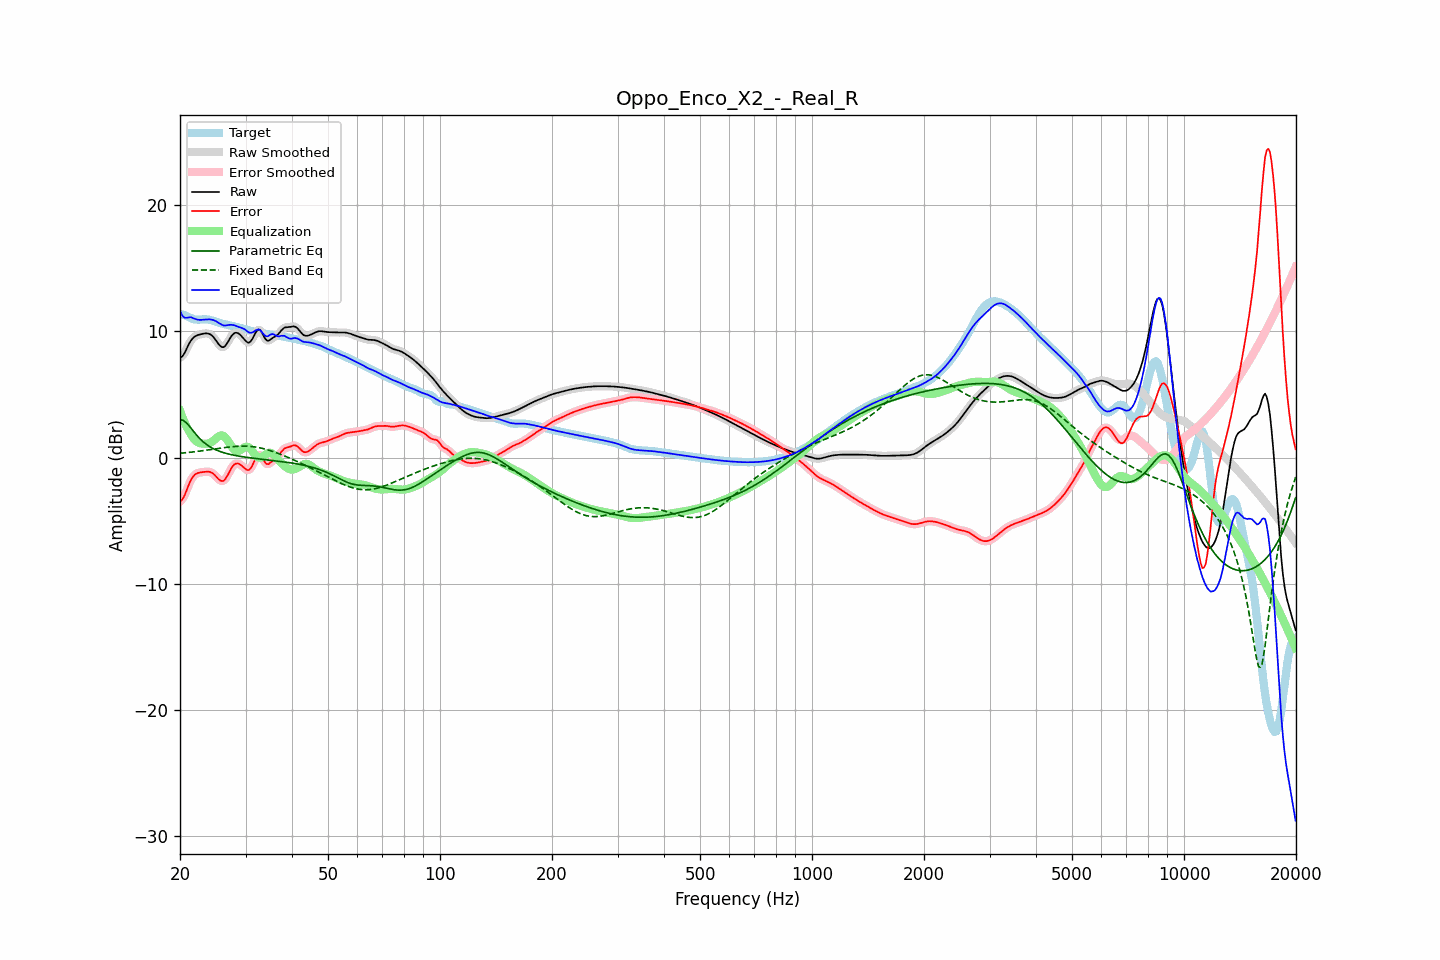

The data file committed next to this chart (first rows):
frequency, raw, error, smoothed, error_smoothed, equalization, parametric_eq, fixed_band_eq, equalized_raw, equalized_smoothed, target
20.00, 7.92, -3.46, 7.90, -3.49, 3.71, 3.01, 0.35, 11.63, 11.61, 11.38
20.20, 7.98, -3.37, 8.00, -3.35, 3.37, 2.98, 0.36, 11.35, 11.37, 11.36
20.40, 8.12, -3.21, 8.15, -3.17, 3.05, 2.96, 0.37, 11.17, 11.20, 11.32
20.61, 8.33, -2.95, 8.34, -2.94, 2.76, 2.86, 0.38, 11.08, 11.09, 11.28
20.81, 8.60, -2.62, 8.59, -2.63, 2.49, 2.76, 0.39, 11.09, 11.08, 11.22
21.02, 8.86, -2.30, 8.86, -2.30, 2.24, 2.62, 0.41, 11.10, 11.10, 11.16
21.23, 9.11, -1.98, 9.10, -1.99, 2.01, 2.47, 0.42, 11.13, 11.12, 11.10
21.44, 9.31, -1.73, 9.30, -1.74, 1.82, 2.31, 0.44, 11.12, 11.12, 11.04
21.66, 9.46, -1.54, 9.46, -1.53, 1.60, 2.15, 0.45, 11.06, 11.07, 11.00
21.87, 9.58, -1.38, 9.58, -1.39, 1.43, 1.99, 0.47, 11.02, 11.01, 10.96
22.09, 9.66, -1.28, 9.66, -1.28, 1.31, 1.84, 0.48, 10.96, 10.96, 10.94
22.31, 9.71, -1.22, 9.71, -1.22, 1.22, 1.69, 0.50, 10.93, 10.93, 10.94
22.54, 9.75, -1.19, 9.75, -1.19, 1.17, 1.55, 0.51, 10.92, 10.92, 10.94
22.76, 9.78, -1.17, 9.78, -1.16, 1.13, 1.42, 0.53, 10.91, 10.92, 10.95
22.99, 9.81, -1.15, 9.81, -1.15, 1.11, 1.30, 0.55, 10.92, 10.92, 10.96
23.22, 9.83, -1.13, 9.83, -1.13, 1.10, 1.19, 0.56, 10.93, 10.93, 10.96
23.45, 9.84, -1.12, 9.85, -1.12, 1.10, 1.09, 0.58, 10.94, 10.95, 10.96
23.69, 9.84, -1.11, 9.84, -1.11, 1.11, 1.00, 0.60, 10.95, 10.95, 10.95
23.92, 9.82, -1.12, 9.81, -1.12, 1.14, 0.91, 0.62, 10.96, 10.95, 10.93
24.16, 9.76, -1.15, 9.75, -1.15, 1.19, 0.83, 0.64, 10.95, 10.95, 10.91
24.40, 9.66, -1.22, 9.65, -1.22, 1.27, 0.76, 0.66, 10.92, 10.92, 10.87
24.65, 9.52, -1.31, 9.52, -1.31, 1.37, 0.70, 0.67, 10.89, 10.89, 10.83
24.89, 9.36, -1.43, 9.35, -1.43, 1.48, 0.63, 0.69, 10.84, 10.83, 10.79
25.14, 9.18, -1.57, 9.17, -1.57, 1.59, 0.58, 0.71, 10.77, 10.76, 10.74
25.39, 8.99, -1.71, 9.00, -1.70, 1.69, 0.53, 0.73, 10.68, 10.69, 10.70
25.65, 8.86, -1.81, 8.85, -1.81, 1.75, 0.48, 0.75, 10.61, 10.61, 10.66
25.91, 8.77, -1.86, 8.77, -1.86, 1.77, 0.44, 0.77, 10.54, 10.54, 10.63
26.16, 8.75, -1.84, 8.77, -1.83, 1.73, 0.40, 0.78, 10.48, 10.49, 10.59
26.43, 8.84, -1.73, 8.85, -1.72, 1.63, 0.36, 0.80, 10.47, 10.47, 10.57
26.69, 9.01, -1.54, 9.00, -1.54, 1.48, 0.33, 0.82, 10.48, 10.48, 10.54
26.96, 9.21, -1.31, 9.21, -1.31, 1.29, 0.29, 0.83, 10.50, 10.50, 10.52
27.23, 9.43, -1.06, 9.43, -1.06, 1.09, 0.26, 0.85, 10.52, 10.52, 10.49
27.50, 9.63, -0.83, 9.63, -0.84, 0.90, 0.23, 0.86, 10.53, 10.52, 10.46
27.77, 9.78, -0.65, 9.78, -0.65, 0.73, 0.21, 0.87, 10.51, 10.51, 10.43
28.05, 9.88, -0.52, 9.87, -0.53, 0.60, 0.18, 0.89, 10.48, 10.47, 10.40
28.33, 9.90, -0.47, 9.90, -0.46, 0.53, 0.16, 0.89, 10.43, 10.43, 10.36
28.62, 9.87, -0.46, 9.87, -0.46, 0.52, 0.14, 0.90, 10.39, 10.38, 10.33
28.90, 9.78, -0.51, 9.78, -0.51, 0.56, 0.11, 0.91, 10.34, 10.34, 10.29
29.19, 9.66, -0.60, 9.66, -0.60, 0.64, 0.09, 0.91, 10.30, 10.30, 10.26
29.48, 9.52, -0.71, 9.52, -0.71, 0.73, 0.07, 0.91, 10.25, 10.25, 10.22
29.78, 9.37, -0.82, 9.37, -0.82, 0.82, 0.05, 0.91, 10.19, 10.18, 10.19
30.08, 9.23, -0.92, 9.23, -0.93, 0.87, 0.04, 0.91, 10.10, 10.10, 10.16
30.38, 9.13, -0.99, 9.14, -0.98, 0.86, 0.02, 0.91, 10.00, 10.00, 10.12
30.68, 9.11, -0.97, 9.13, -0.95, 0.80, 0.00, 0.90, 9.91, 9.93, 10.09
30.99, 9.22, -0.84, 9.22, -0.83, 0.68, -0.02, 0.89, 9.89, 9.90, 10.05
31.30, 9.40, -0.62, 9.41, -0.61, 0.51, -0.03, 0.87, 9.92, 9.92, 10.02
31.61, 9.65, -0.35, 9.65, -0.34, 0.34, -0.05, 0.86, 9.98, 9.99, 9.99
31.93, 9.91, -0.06, 9.89, -0.08, 0.18, -0.06, 0.84, 10.08, 10.07, 9.97
32.24, 10.07, 0.13, 10.07, 0.13, 0.06, -0.08, 0.82, 10.13, 10.13, 9.94
32.57, 10.16, 0.24, 10.13, 0.22, 0.00, -0.10, 0.79, 10.16, 10.14, 9.92
32.89, 10.08, 0.19, 10.07, 0.17, 0.00, -0.11, 0.77, 10.08, 10.07, 9.89
33.22, 9.89, 0.02, 9.89, 0.02, 0.05, -0.13, 0.74, 9.94, 9.94, 9.87
33.55, 9.65, -0.19, 9.65, -0.19, 0.14, -0.14, 0.71, 9.79, 9.79, 9.84
33.89, 9.42, -0.40, 9.44, -0.38, 0.23, -0.16, 0.68, 9.65, 9.67, 9.82
34.23, 9.30, -0.50, 9.31, -0.49, 0.32, -0.17, 0.64, 9.62, 9.63, 9.80
34.57, 9.26, -0.52, 9.28, -0.50, 0.38, -0.18, 0.60, 9.64, 9.66, 9.78
34.92, 9.34, -0.42, 9.33, -0.43, 0.40, -0.20, 0.56, 9.74, 9.73, 9.76
35.27, 9.43, -0.31, 9.42, -0.32, 0.36, -0.21, 0.52, 9.79, 9.78, 9.74
35.62, 9.52, -0.20, 9.51, -0.21, 0.27, -0.23, 0.48, 9.79, 9.78, 9.72
35.97, 9.58, -0.12, 9.59, -0.12, 0.14, -0.25, 0.43, 9.72, 9.72, 9.70
... 635 more rows
